The GitHub repository jujup1t3r/CoFFee contains a labelled image folder "coffee_dataset" with 18 categories: broken, defect damage, dry cherry, floater, foreign matter, full black, full sour, fungus damage, good, husk, immature, parchment, partial black, partial sour, severe insect damage, shell, slight insect damage, withered. Examples follow, each with its label.

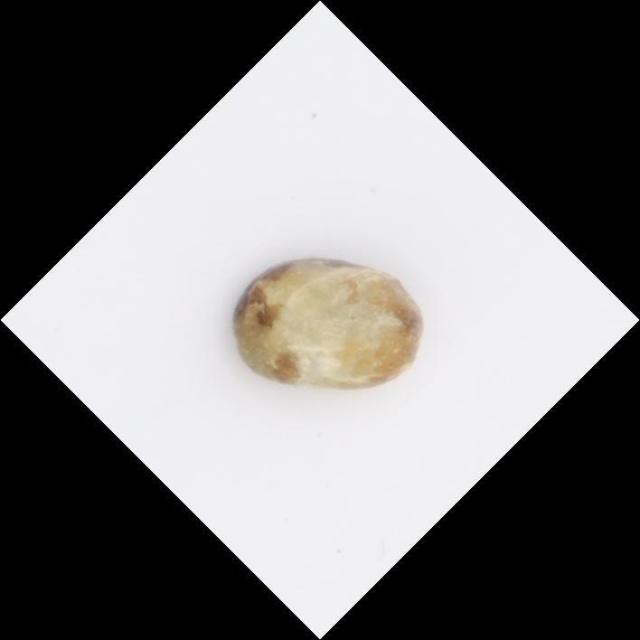
Label: fungus damage

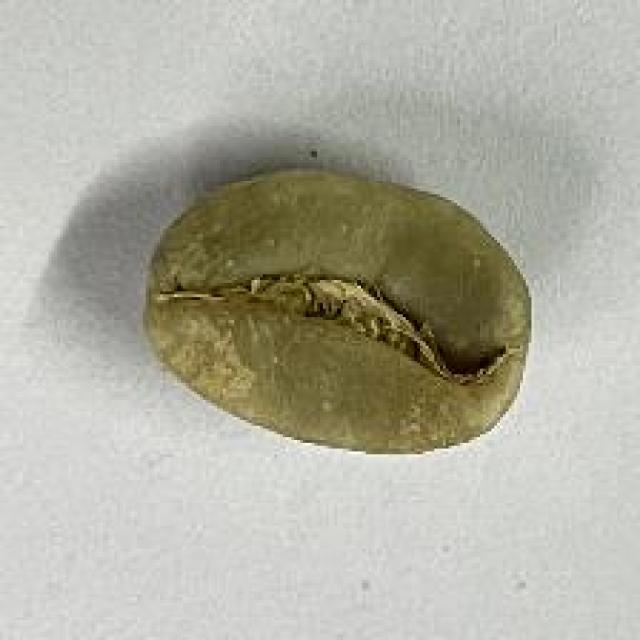
Label: good

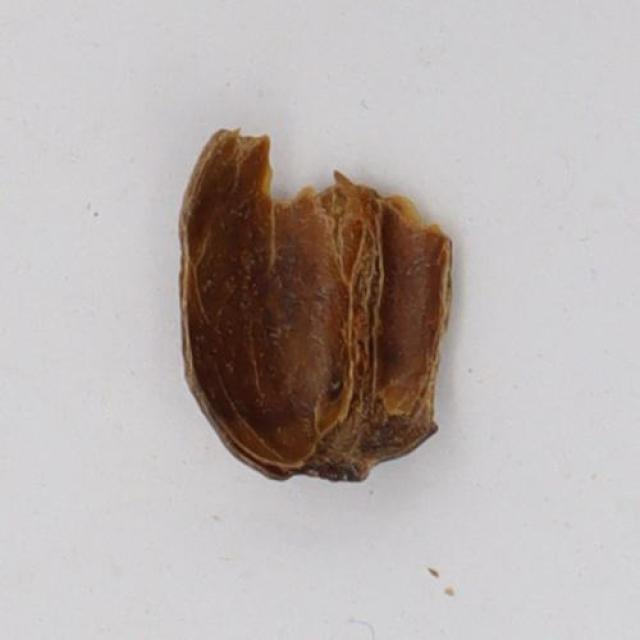
Label: husk

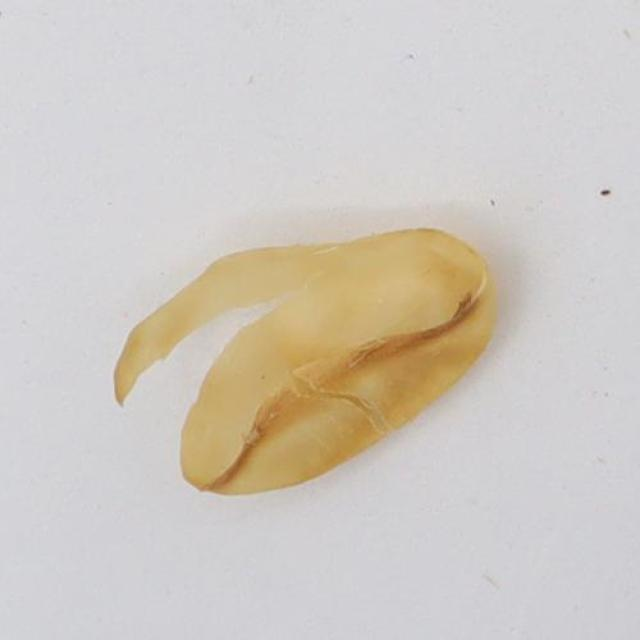
Label: parchment

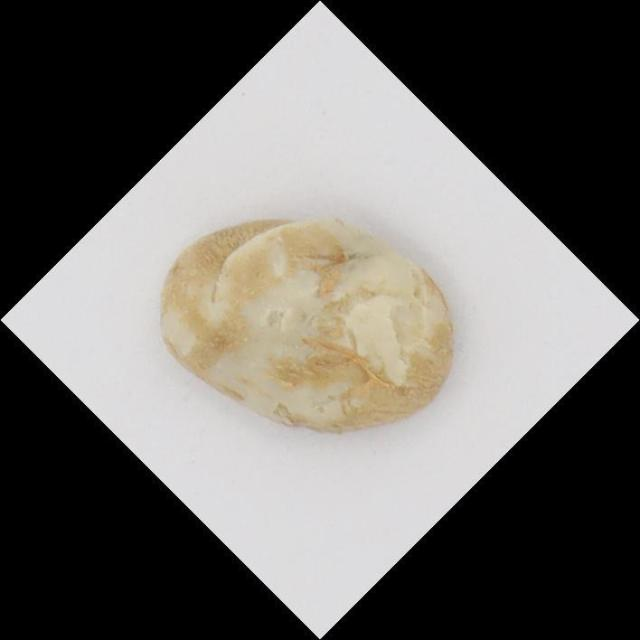
Label: immature

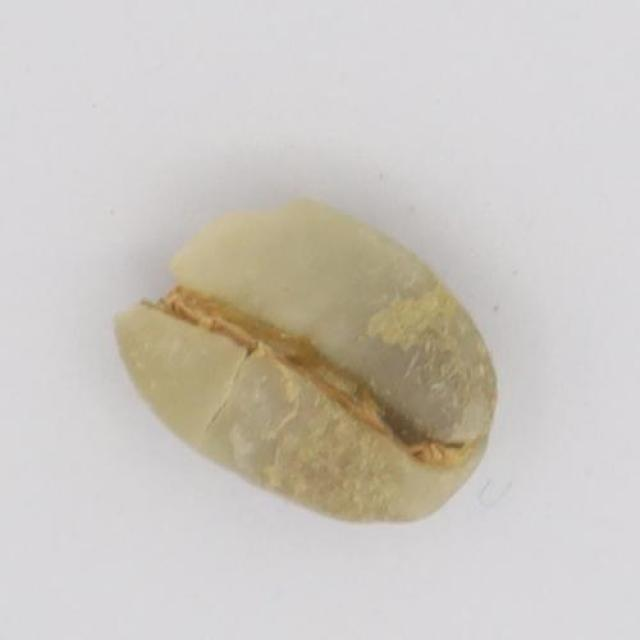
Label: broken
